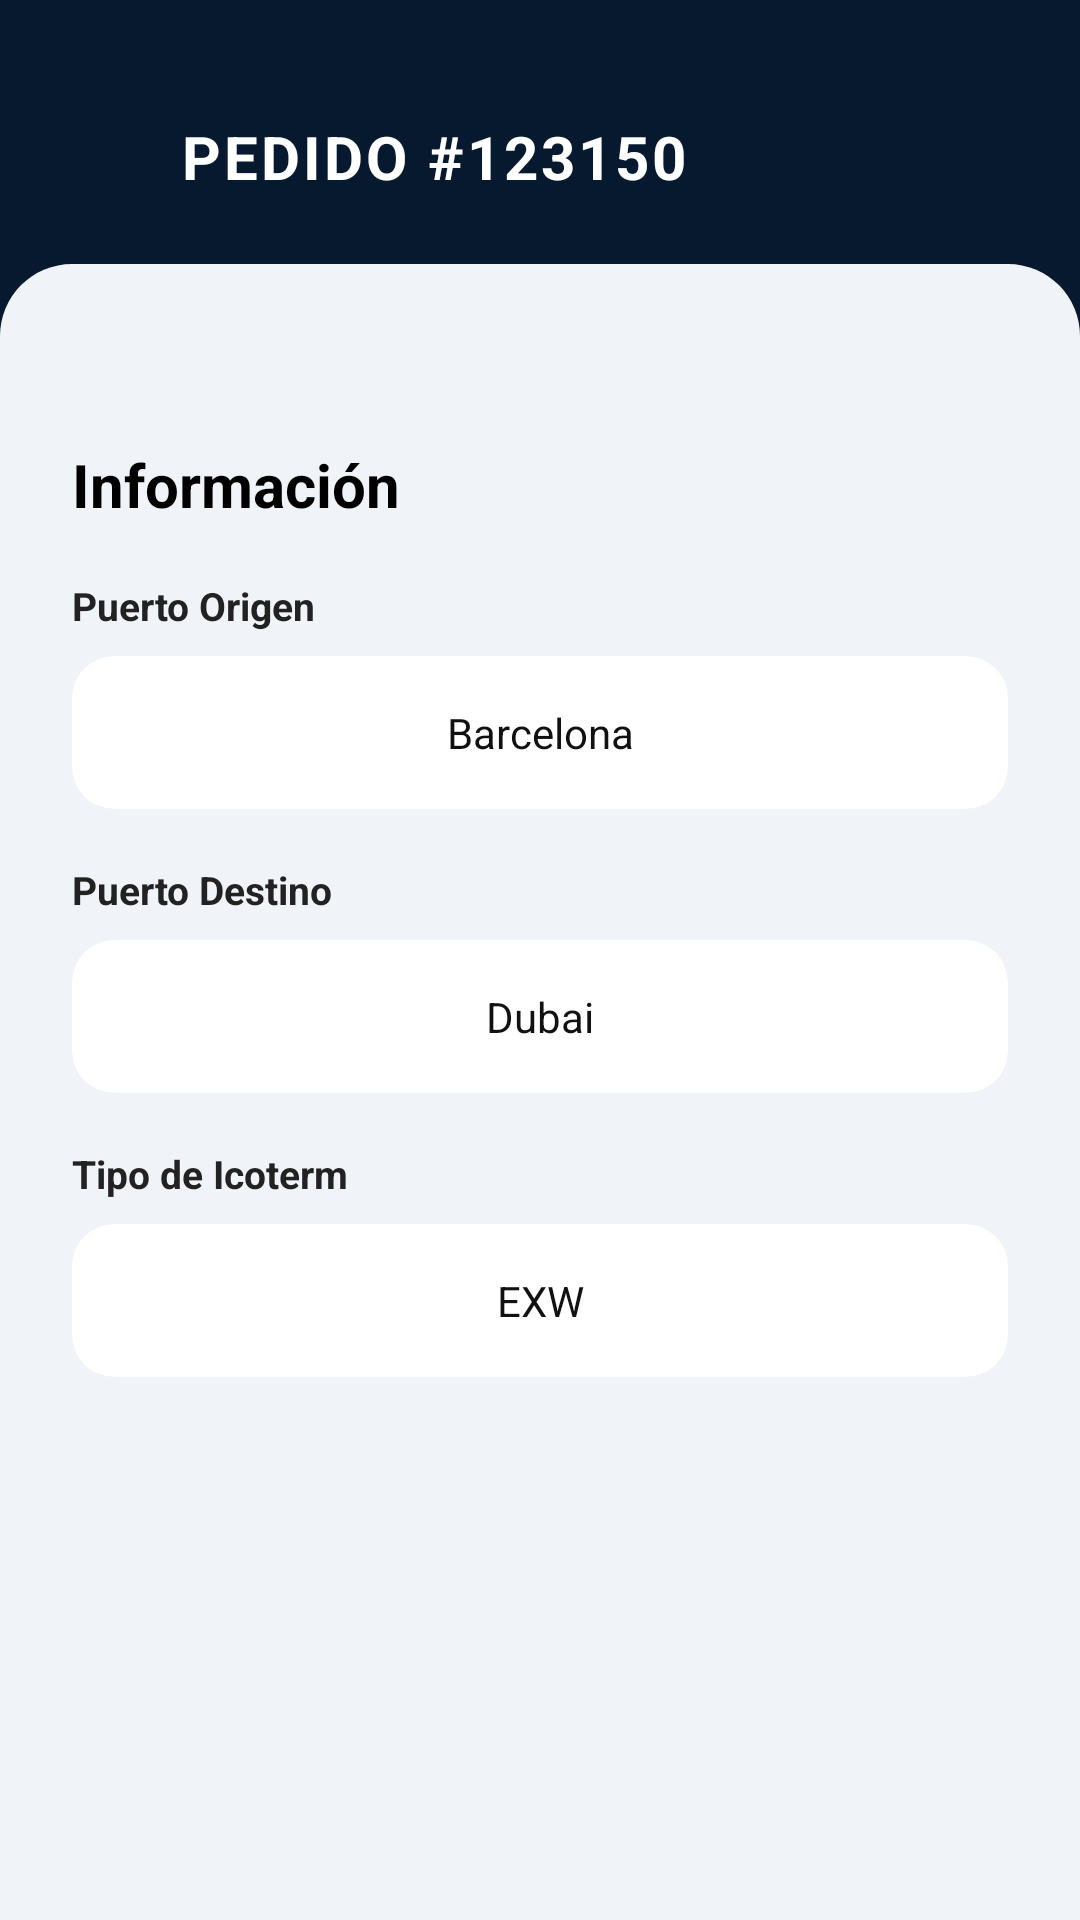

Reconstruct the res/layout file that produces this screen, plus the resources it refers to.
<!-- AndroidManifest.xml: application theme Theme.MultimarApp -->
<!-- res/layout/activity_detalle_envios.xml -->
<?xml version="1.0" encoding="utf-8"?>
<androidx.constraintlayout.widget.ConstraintLayout
    xmlns:android="http://schemas.android.com/apk/res/android"
    xmlns:app="http://schemas.android.com/apk/res-auto"
    xmlns:tools="http://schemas.android.com/tools"
    android:layout_width="match_parent"
    android:layout_height="match_parent"
    android:background="#06192E">

    <ImageView
        android:id="@+id/btnBack"
        android:layout_width="24dp"
        android:layout_height="24dp"
        android:layout_marginStart="20dp"
        android:layout_marginTop="40dp"
        android:src="@drawable/ic_back_arrow"
        app:tint="#FFFFFF"
        app:layout_constraintStart_toStartOf="parent"
        app:layout_constraintTop_toTopOf="parent" />

    <TextView
        android:id="@+id/tvTitle"
        android:layout_width="wrap_content"
        android:layout_height="wrap_content"
        android:layout_marginStart="16dp"
        android:text="PEDIDO #123150"
        android:textColor="#FFFFFF"
        android:textSize="20sp"
        android:textStyle="bold"
        android:letterSpacing="0.05"
        app:layout_constraintBottom_toBottomOf="@+id/btnBack"
        app:layout_constraintStart_toEndOf="@+id/btnBack"
        app:layout_constraintTop_toTopOf="@+id/btnBack" />

    <androidx.core.widget.NestedScrollView
        android:layout_width="match_parent"
        android:layout_height="0dp"
        android:layout_marginTop="24dp"
        android:background="@drawable/bg_rounded_top"
        android:fillViewport="true"
        app:layout_constraintBottom_toBottomOf="parent"
        app:layout_constraintTop_toBottomOf="@+id/btnBack">

        <LinearLayout
            android:layout_width="match_parent"
            android:layout_height="wrap_content"
            android:orientation="vertical"
            android:paddingStart="24dp"
            android:paddingEnd="24dp"
            android:paddingTop="28dp"
            android:paddingBottom="32dp">

            <androidx.recyclerview.widget.RecyclerView
                android:id="@+id/rvTimeline"
                android:layout_width="match_parent"
                android:layout_height="wrap_content"
                android:nestedScrollingEnabled="false"
                tools:itemCount="5"
                tools:listitem="@layout/item_timeline" />

            
            <TextView
                android:layout_width="wrap_content"
                android:layout_height="wrap_content"
                android:layout_marginTop="32dp"
                android:text="Información"
                android:textColor="#000000"
                android:textSize="20sp"
                android:textStyle="bold" />

            <TextView
                android:layout_width="wrap_content"
                android:layout_height="wrap_content"
                android:layout_marginTop="18dp"
                android:text="Puerto Origen"
                android:textColor="#222222"
                android:textSize="13sp"
                android:textStyle="bold" />

            <com.google.android.material.card.MaterialCardView
                android:layout_width="match_parent"
                android:layout_height="wrap_content"
                android:layout_marginTop="8dp"
                app:cardBackgroundColor="#FFFFFF"
                app:cardCornerRadius="14dp"
                app:cardElevation="0dp"
                app:strokeWidth="0dp">
                <TextView
                    android:id="@+id/tvPuertoOrigen"
                    android:layout_width="match_parent"
                    android:layout_height="wrap_content"
                    android:gravity="center"
                    android:padding="16dp"
                    android:text="Barcelona"
                    android:textColor="#111111"
                    android:textSize="14sp" />
            </com.google.android.material.card.MaterialCardView>

            <TextView
                android:layout_width="wrap_content"
                android:layout_height="wrap_content"
                android:layout_marginTop="18dp"
                android:text="Puerto Destino"
                android:textColor="#222222"
                android:textSize="13sp"
                android:textStyle="bold" />

            <com.google.android.material.card.MaterialCardView
                android:layout_width="match_parent"
                android:layout_height="wrap_content"
                android:layout_marginTop="8dp"
                app:cardBackgroundColor="#FFFFFF"
                app:cardCornerRadius="14dp"
                app:cardElevation="0dp"
                app:strokeWidth="0dp">
                <TextView
                    android:id="@+id/tvPuertoDestino"
                    android:layout_width="match_parent"
                    android:layout_height="wrap_content"
                    android:gravity="center"
                    android:padding="16dp"
                    android:text="Dubai"
                    android:textColor="#111111"
                    android:textSize="14sp" />
            </com.google.android.material.card.MaterialCardView>

            <TextView
                android:layout_width="wrap_content"
                android:layout_height="wrap_content"
                android:layout_marginTop="18dp"
                android:text="Tipo de Icoterm"
                android:textColor="#222222"
                android:textSize="13sp"
                android:textStyle="bold" />

            <com.google.android.material.card.MaterialCardView
                android:layout_width="match_parent"
                android:layout_height="wrap_content"
                android:layout_marginTop="8dp"
                app:cardBackgroundColor="#FFFFFF"
                app:cardCornerRadius="14dp"
                app:cardElevation="0dp"
                app:strokeWidth="0dp">
                <TextView
                    android:id="@+id/tvIcoterm"
                    android:layout_width="match_parent"
                    android:layout_height="wrap_content"
                    android:gravity="center"
                    android:padding="16dp"
                    android:text="EXW"
                    android:textColor="#111111"
                    android:textSize="14sp" />
            </com.google.android.material.card.MaterialCardView>

        </LinearLayout>
    </androidx.core.widget.NestedScrollView>

</androidx.constraintlayout.widget.ConstraintLayout>
<!-- res/layout/item_timeline.xml (included above) -->
<?xml version="1.0" encoding="utf-8"?>
<androidx.constraintlayout.widget.ConstraintLayout
    xmlns:android="http://schemas.android.com/apk/res/android"
    xmlns:app="http://schemas.android.com/apk/res-auto"
    xmlns:tools="http://schemas.android.com/tools"
    android:layout_width="match_parent"
    android:layout_height="wrap_content">

    <View
        android:id="@+id/lineTop"
        android:layout_width="2dp"
        android:layout_height="0dp"
        android:background="#63B4ED"
        app:layout_constraintBottom_toTopOf="@+id/dotIndicator"
        app:layout_constraintEnd_toEndOf="@+id/dotIndicator"
        app:layout_constraintStart_toStartOf="@+id/dotIndicator"
        app:layout_constraintTop_toTopOf="parent" />

    <View
        android:id="@+id/dotIndicator"
        android:layout_width="14dp"
        android:layout_height="14dp"
        android:layout_marginStart="8dp"
        android:background="@drawable/bg_dot_active"
        app:layout_constraintBottom_toBottomOf="@+id/tvTitle"
        app:layout_constraintStart_toStartOf="parent"
        app:layout_constraintTop_toTopOf="@+id/tvTitle" />

    <View
        android:id="@+id/lineBottom"
        android:layout_width="2dp"
        android:layout_height="0dp"
        android:background="#63B4ED"
        app:layout_constraintBottom_toBottomOf="parent"
        app:layout_constraintEnd_toEndOf="@+id/dotIndicator"
        app:layout_constraintStart_toStartOf="@+id/dotIndicator"
        app:layout_constraintTop_toBottomOf="@+id/dotIndicator" />

    <TextView
        android:id="@+id/tvTitle"
        android:layout_width="0dp"
        android:layout_height="wrap_content"
        android:layout_marginStart="20dp"
        android:layout_marginTop="10dp"
        android:textColor="#111111"
        android:textSize="14sp"
        android:textStyle="bold"
        app:layout_constraintEnd_toEndOf="parent"
        app:layout_constraintStart_toEndOf="@+id/dotIndicator"
        app:layout_constraintTop_toTopOf="parent"
        tools:text="Preparación de mercancía" />

    <TextView
        android:id="@+id/tvDate"
        android:layout_width="0dp"
        android:layout_height="wrap_content"
        android:layout_marginTop="2dp"
        android:layout_marginBottom="18dp"
        android:textColor="#999999"
        android:textSize="12sp"
        app:layout_constraintBottom_toBottomOf="parent"
        app:layout_constraintEnd_toEndOf="parent"
        app:layout_constraintStart_toStartOf="@+id/tvTitle"
        app:layout_constraintTop_toBottomOf="@+id/tvTitle"
        tools:text="27/02/2026 | 16:55 P.M" />

</androidx.constraintlayout.widget.ConstraintLayout>
<!-- resources referenced by this layout -->
<resources>
  <!-- drawable bg_dot_active (drawable) -->
  <?xml version="1.0" encoding="utf-8"?>
  <shape xmlns:android="http://schemas.android.com/apk/res/android"
      android:shape="oval">
      <solid android:color="#63B4ED" />
  </shape>
  <!-- drawable bg_rounded_top (drawable) -->
  <?xml version="1.0" encoding="utf-8"?>
  <shape xmlns:android="http://schemas.android.com/apk/res/android">
      <solid android:color="@color/bg_light" />
      <corners
          android:topLeftRadius="24dp"
          android:topRightRadius="24dp" />
  </shape>
  <style name="Theme.MultimarApp" parent="Base.Theme.MultimarApp" />
  <color name="bg_light">#F0F4F8</color>
  <style name="Base.Theme.MultimarApp" parent="Theme.Material3.DayNight.NoActionBar">
          
          
      </style>
</resources>
